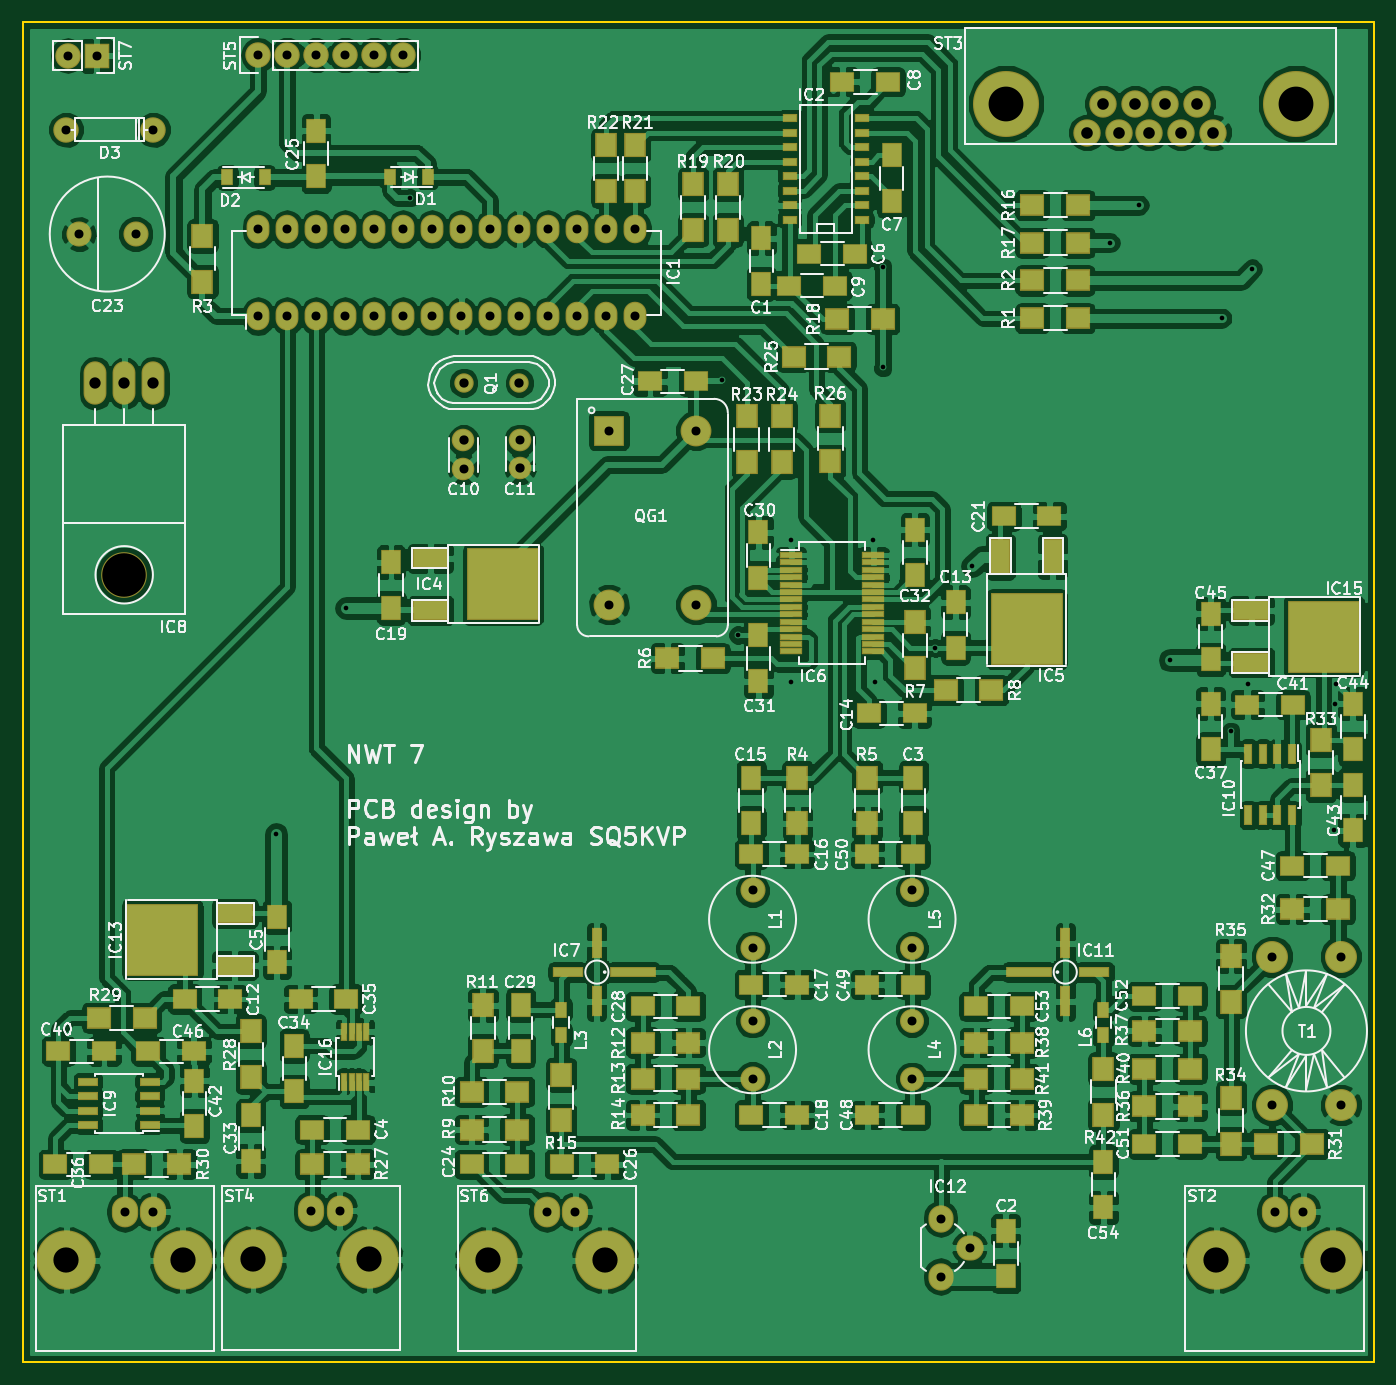
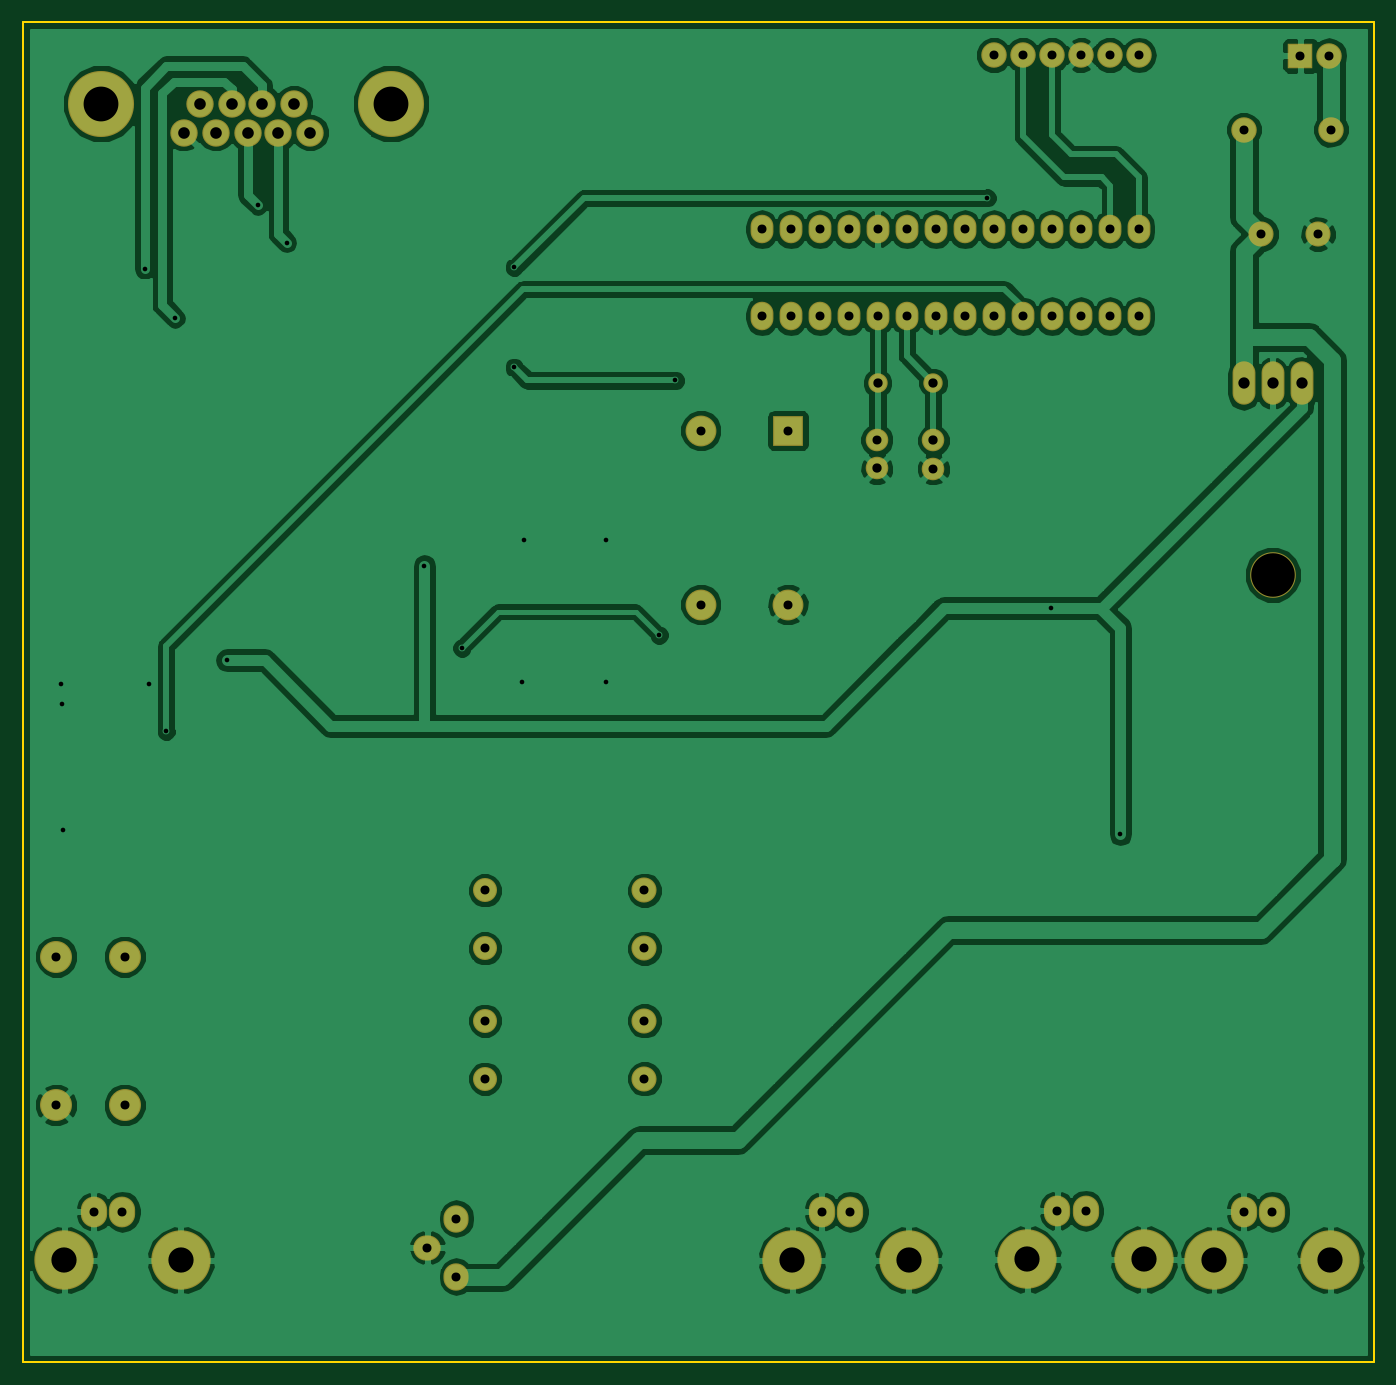
Circuit board: 9 layer files. Board 118.4 x 117.3 mm.
- bottom_copper: nwt7-B.Cu.gbl (107819 bytes)
- bottom_mask: nwt7-B.Mask.gbs (3210 bytes)
- bottom_silk: nwt7-B.SilkS.gbo (279 bytes)
- outline: nwt7-Edge.Cuts.gm1 (503 bytes)
- top_copper: nwt7-F.Cu.gtl (422416 bytes)
- top_mask: nwt7-F.Mask.gts (10749 bytes)
- top_silk: nwt7-F.SilkS.gto (140378 bytes)
- drill: nwt7-NPTH.drl (54 bytes)
- drill: nwt7.drl (1732 bytes)

=== bottom_copper: nwt7-B.Cu.gbl (107819 bytes, source omitted) ===
=== bottom_mask: nwt7-B.Mask.gbs ===
G04 #@! TF.FileFunction,Soldermask,Bot*
%FSLAX46Y46*%
G04 Gerber Fmt 4.6, Leading zero omitted, Abs format (unit mm)*
G04 Created by KiCad (PCBNEW 4.0.2-stable) date 2021 June 24, Thursday 19:16:41*
%MOMM*%
G01*
G04 APERTURE LIST*
%ADD10C,0.100000*%
%ADD11O,2.232000X2.232000*%
%ADD12C,2.232000*%
%ADD13R,2.232000X2.232000*%
%ADD14C,2.200000*%
%ADD15C,2.105000*%
%ADD16C,1.700000*%
%ADD17R,2.699360X2.699360*%
%ADD18C,2.699360*%
%ADD19O,2.000000X3.800000*%
%ADD20C,4.000000*%
%ADD21C,1.978000*%
%ADD22O,2.000000X2.500000*%
%ADD23O,5.200000X5.200000*%
%ADD24O,2.300000X2.700000*%
%ADD25C,2.800000*%
%ADD26O,2.400000X2.200000*%
%ADD27O,2.200000X2.400000*%
%ADD28C,5.788000*%
%ADD29C,2.400000*%
G04 APERTURE END LIST*
D10*
D11*
X34290000Y-15240000D03*
D12*
X36830000Y-15240000D03*
X39370000Y-15240000D03*
X41910000Y-15240000D03*
X44450000Y-15240000D03*
X46990000Y-15240000D03*
D13*
X20149000Y-15296000D03*
D11*
X17609000Y-15296000D03*
D14*
X77597000Y-93472000D03*
X77597000Y-88392000D03*
X77597000Y-104902000D03*
X77597000Y-99822000D03*
D15*
X91567000Y-104902000D03*
X91567000Y-99822000D03*
X91567000Y-93472000D03*
X91567000Y-88392000D03*
D16*
X57177940Y-43942000D03*
X52296060Y-43942000D03*
D17*
X65024000Y-48133000D03*
D18*
X65024000Y-63373000D03*
X72644000Y-63373000D03*
X72644000Y-48133000D03*
D19*
X22562000Y-43998000D03*
X25102000Y-43998000D03*
X20022000Y-43998000D03*
D20*
X22562000Y-60762000D03*
D21*
X52280000Y-51491000D03*
X52280000Y-48991000D03*
X57233000Y-48951000D03*
X57233000Y-51451000D03*
D12*
X25102000Y-21773000D03*
X17482000Y-21773000D03*
D22*
X34290000Y-38100000D03*
X36830000Y-38100000D03*
X39370000Y-38100000D03*
X41910000Y-38100000D03*
X44450000Y-38100000D03*
X46990000Y-38100000D03*
X49530000Y-38100000D03*
X52070000Y-38100000D03*
X54610000Y-38100000D03*
X57150000Y-38100000D03*
X59690000Y-38100000D03*
X62230000Y-38100000D03*
X64770000Y-38100000D03*
X67310000Y-38100000D03*
X67310000Y-30480000D03*
X64770000Y-30480000D03*
X62230000Y-30480000D03*
X59690000Y-30480000D03*
X57150000Y-30480000D03*
X54610000Y-30480000D03*
X52070000Y-30480000D03*
X49530000Y-30480000D03*
X46990000Y-30480000D03*
X44450000Y-30480000D03*
X41910000Y-30480000D03*
X39370000Y-30480000D03*
X36830000Y-30480000D03*
X34290000Y-30480000D03*
D14*
X23578000Y-30917000D03*
X18578000Y-30917000D03*
D23*
X27703780Y-120802400D03*
X17505680Y-120802400D03*
D24*
X22606000Y-116537740D03*
X25105360Y-116537740D03*
D23*
X128414780Y-120802400D03*
X118216680Y-120802400D03*
D24*
X123317000Y-116537740D03*
X125816360Y-116537740D03*
D23*
X44042780Y-120731400D03*
X33844680Y-120731400D03*
D24*
X38945000Y-116466740D03*
X41444360Y-116466740D03*
D23*
X64660780Y-120802400D03*
X54462680Y-120802400D03*
D24*
X59563000Y-116537740D03*
X62062360Y-116537740D03*
D25*
X129110740Y-107210860D03*
X129110740Y-94211140D03*
X123111260Y-107210860D03*
X123111260Y-94211140D03*
D26*
X96603000Y-119690000D03*
D27*
X94063000Y-117150000D03*
X94063000Y-122230000D03*
D28*
X125178000Y-19487000D03*
X99778000Y-19487000D03*
D29*
X117939000Y-22027000D03*
X115145000Y-22027000D03*
X112351000Y-22027000D03*
X109684000Y-22027000D03*
X106890000Y-22027000D03*
X108287000Y-19487000D03*
X111081000Y-19487000D03*
X113748000Y-19487000D03*
X116542000Y-19487000D03*
M02*

=== bottom_silk: nwt7-B.SilkS.gbo ===
G04 #@! TF.FileFunction,Legend,Bot*
%FSLAX46Y46*%
G04 Gerber Fmt 4.6, Leading zero omitted, Abs format (unit mm)*
G04 Created by KiCad (PCBNEW 4.0.2-stable) date 2021 June 24, Thursday 19:16:41*
%MOMM*%
G01*
G04 APERTURE LIST*
%ADD10C,0.100000*%
G04 APERTURE END LIST*
D10*
M02*

=== outline: nwt7-Edge.Cuts.gm1 ===
G04 #@! TF.FileFunction,Profile,NP*
%FSLAX46Y46*%
G04 Gerber Fmt 4.6, Leading zero omitted, Abs format (unit mm)*
G04 Created by KiCad (PCBNEW 4.0.2-stable) date 2021 June 24, Thursday 19:16:41*
%MOMM*%
G01*
G04 APERTURE LIST*
%ADD10C,0.100000*%
%ADD11C,0.150000*%
G04 APERTURE END LIST*
D10*
D11*
X132036000Y-129723000D02*
X13672000Y-129723000D01*
X13672000Y-12375000D02*
X132036000Y-12375000D01*
X13672000Y-129723000D02*
X13672000Y-12375000D01*
X132036000Y-129723000D02*
X132036000Y-12375000D01*
M02*

=== top_copper: nwt7-F.Cu.gtl (422416 bytes, source omitted) ===
=== top_mask: nwt7-F.Mask.gts (10749 bytes, source omitted) ===
=== top_silk: nwt7-F.SilkS.gto (140378 bytes, source omitted) ===
=== drill: nwt7-NPTH.drl ===
M48
INCH,TZ
T1C0.150
%
G90
G05
T1
X8883Y-23922
T0
M30

=== drill: nwt7.drl ===
M48
INCH,TZ
T1C0.016
T2C0.031
T3C0.032
T4C0.039
T5C0.040
T6C0.087
T7C0.120
%
G90
G05
T1
X14133Y-32872
X16533Y-25072
X18733Y-10922
X29483Y-17222
X30050Y-26000
X31883Y-22722
X31883Y-27622
X34717Y-22737
X34783Y-27622
X35033Y-13322
X35033Y-16772
X36850Y-26450
X38133Y-23622
X42883Y-12472
X43883Y-11172
X44933Y-26872
X46733Y-15072
X47033Y-29322
X47633Y-27672
X47783Y-13372
X50583Y-32722
X50633Y-28372
X50683Y-27672
T2
X6883Y-8572
X6933Y-6022
X7314Y-12172
X7933Y-6022
X8900Y-45881
X9283Y-12172
X9883Y-8572
X9884Y-45881
X13500Y-6000
X13500Y-12000
X13500Y-15000
X14500Y-6000
X14500Y-12000
X14500Y-15000
X15333Y-45853
X15500Y-6000
X15500Y-12000
X15500Y-15000
X16317Y-45853
X16500Y-6000
X16500Y-12000
X16500Y-15000
X17500Y-6000
X17500Y-12000
X17500Y-15000
X18500Y-6000
X18500Y-12000
X18500Y-15000
X19500Y-12000
X19500Y-15000
X20500Y-12000
X20500Y-15000
X20583Y-20272
X21500Y-12000
X21500Y-15000
X22500Y-12000
X22500Y-15000
X22533Y-19272
X23450Y-45881
X23500Y-12000
X23500Y-15000
X24434Y-45881
X24500Y-12000
X24500Y-15000
X25500Y-12000
X25500Y-15000
X25600Y-18950
X25600Y-24950
X26500Y-12000
X26500Y-15000
X28600Y-18950
X28600Y-24950
X30550Y-34800
X30550Y-36800
X30550Y-39300
X30550Y-41300
X36050Y-34800
X36050Y-36800
X36050Y-39300
X36050Y-41300
X37033Y-46122
X37033Y-48122
X38033Y-47122
X48469Y-37091
X48469Y-42209
X48550Y-45881
X49534Y-45881
X50831Y-37091
X50831Y-42209
T3
X20583Y-19288
X20589Y-17300
X22511Y-17300
X22533Y-20256
T4
X7883Y-17322
X8883Y-17322
X9883Y-17322
T5
X42083Y-8672
X42633Y-7672
X43183Y-8672
X43733Y-7672
X44233Y-8672
X44783Y-7672
X45333Y-8672
X45883Y-7672
X46433Y-8672
T6
X6892Y-47560
X10907Y-47560
X13325Y-47532
X17340Y-47532
X21442Y-47560
X25457Y-47560
X46542Y-47560
X50557Y-47560
T7
X39283Y-7672
X49283Y-7672
T0
M30
